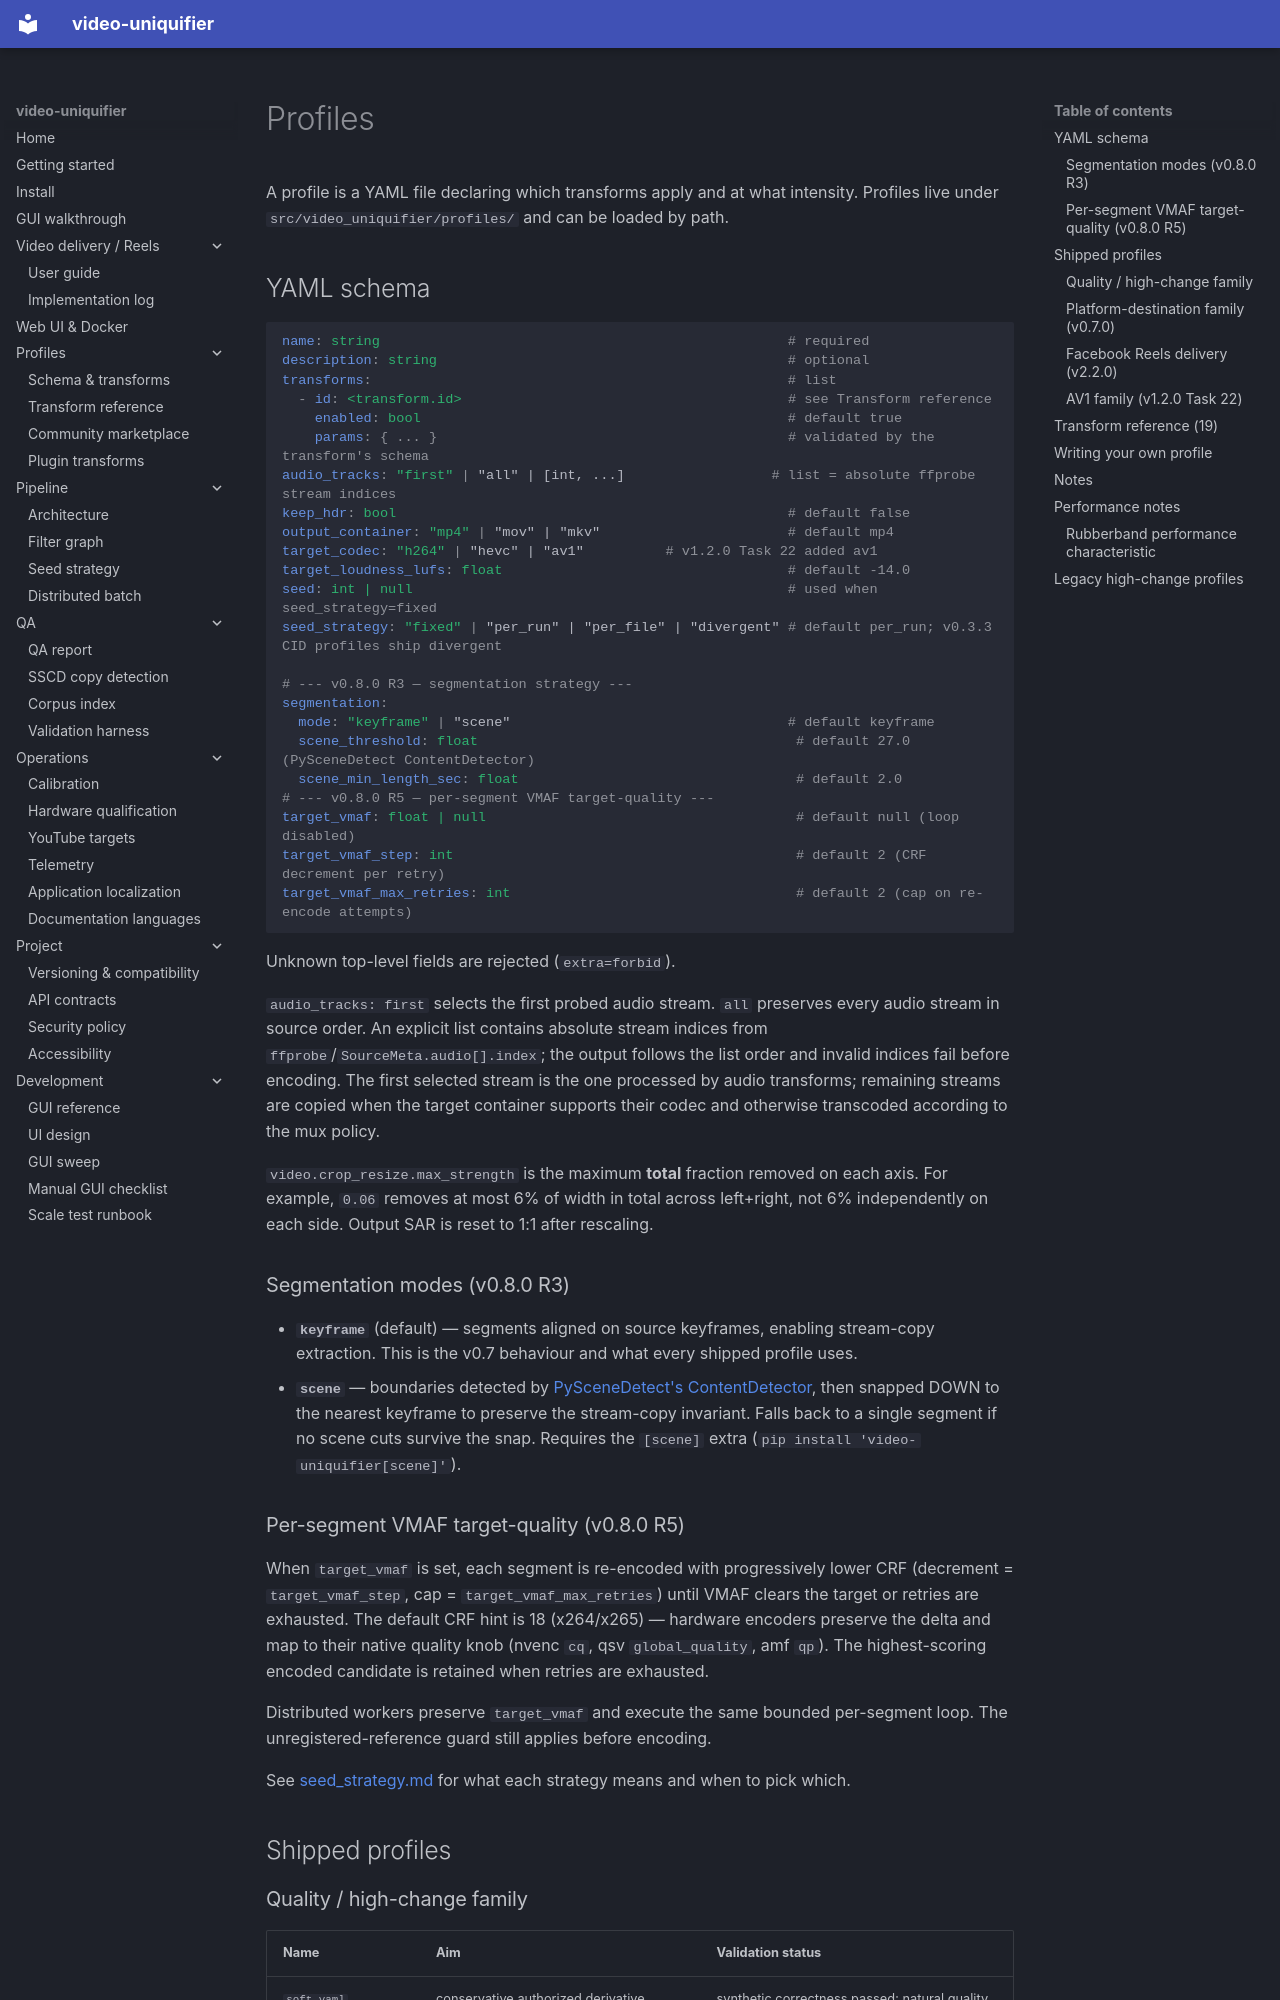

repository: Hostlife22/video-uniquifier · page: en/profiles/index.html · generator: mkdocs

# Profiles

A profile is a YAML file declaring which transforms apply and at what intensity. Profiles live under `src/video_uniquifier/profiles/` and can be loaded by path.

## YAML schema

```yaml
name: string                                                  # required
description: string                                           # optional
transforms:                                                   # list
  - id: <transform.id>                                        # see Transform reference
    enabled: bool                                             # default true
    params: { ... }                                           # validated by the transform's schema
audio_tracks: "first" | "all" | [int, ...]                  # list = absolute ffprobe stream indices
keep_hdr: bool                                                # default false
output_container: "mp4" | "mov" | "mkv"                       # default mp4
target_codec: "h264" | "hevc" | "av1"          # v1.2.0 Task 22 added av1
target_loudness_lufs: float                                   # default -14.0
seed: int | null                                              # used when seed_strategy=fixed
seed_strategy: "fixed" | "per_run" | "per_file" | "divergent" # default per_run; v0.3.3 CID profiles ship divergent

# --- v0.8.0 R3 — segmentation strategy ---
segmentation:
  mode: "keyframe" | "scene"                                  # default keyframe
  scene_threshold: float                                       # default 27.0 (PySceneDetect ContentDetector)
  scene_min_length_sec: float                                  # default 2.0
# --- v0.8.0 R5 — per-segment VMAF target-quality ---
target_vmaf: float | null                                      # default null (loop disabled)
target_vmaf_step: int                                          # default 2 (CRF decrement per retry)
target_vmaf_max_retries: int                                   # default 2 (cap on re-encode attempts)
```

Unknown top-level fields are rejected (`extra=forbid`).

`audio_tracks: first` selects the first probed audio stream. `all` preserves every audio stream in source order. An explicit list contains absolute stream indices from
`ffprobe`/`SourceMeta.audio[].index`; the output follows the list order and invalid indices fail before encoding. The first selected stream is the one processed by audio transforms; remaining streams are copied when the target container supports their codec and otherwise transcoded according to the mux policy.

`video.crop_resize.max_strength` is the maximum **total** fraction removed on each axis. For example, `0.06` removes at most 6% of width in total across left+right, not 6% independently on each side. Output SAR is reset to 1:1 after rescaling.

### Segmentation modes (v0.8.0 R3)

* **`keyframe`** (default) — segments aligned on source keyframes, enabling stream-copy extraction. This is the v0.7 behaviour and what every shipped profile uses.
* **`scene`** — boundaries detected by [PySceneDetect's ContentDetector](https://github.com/Breakthrough/PySceneDetect), then snapped DOWN to the nearest keyframe to preserve the stream-copy invariant. Falls back to a single segment if no scene cuts survive the snap. Requires the `[scene]` extra (`pip install 'video-uniquifier[scene]'`).

### Per-segment VMAF target-quality (v0.8.0 R5)

When `target_vmaf` is set, each segment is re-encoded with progressively lower CRF (decrement = `target_vmaf_step`, cap = `target_vmaf_max_retries`) until VMAF clears the target or retries are exhausted. The default CRF hint is 18 (x264/x265) — hardware encoders preserve the delta and map to their native quality knob (nvenc `cq`, qsv `global_quality`, amf `qp`). The highest-scoring encoded candidate is retained when retries are exhausted.

Distributed workers preserve `target_vmaf` and execute the same bounded per-segment loop. The unregistered-reference guard still applies before encoding.

See [seed_strategy.md](seed_strategy.md) for what each strategy means and when to pick which.

## Shipped profiles
